pico-8 play session: hold ← + tap ❎

[t = 1 s] hold ← ~1s, tap ❎ ~2×
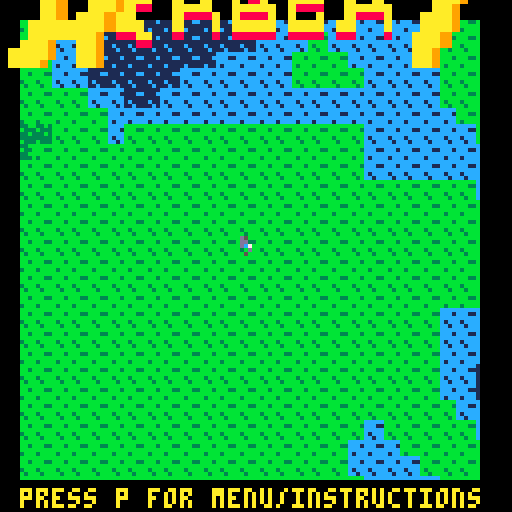
[t = 2 s] hold ← ~2s, tap ❎ ~4×
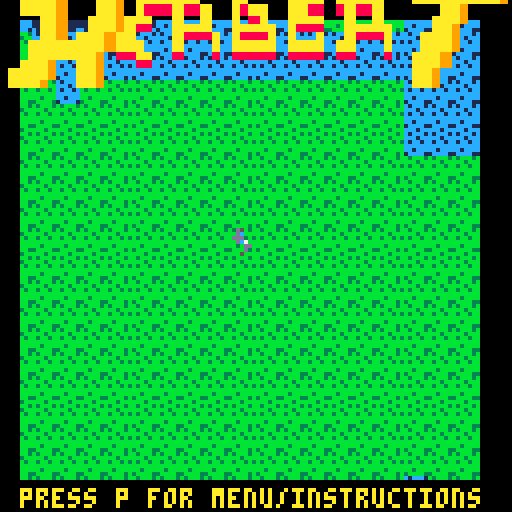
[t = 4 s] hold ← ~4s, tap ❎ ~7×
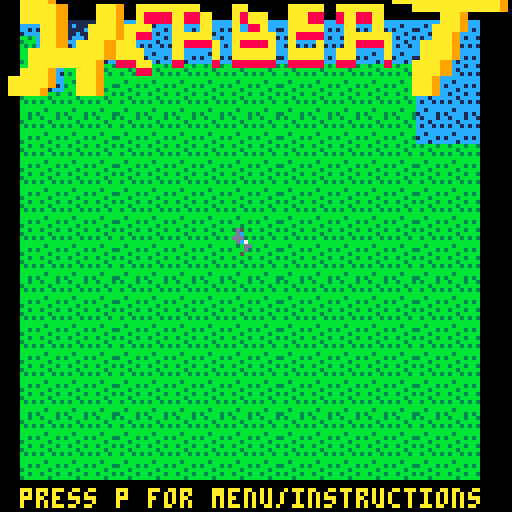

pico-8 cartridge
version 16
__lua__
-- herbert
-- by fresnik

local dirs = {stop={x=0,y=0,spr={0,1,2,3}},
              nw={x=-1,y=-1,spr={4,20,36,52}},
              ne={x=1,y=-1,spr={6,22,38,54}},
              se={x=1,y=1,spr={5,21,37,53}},
              sw={x=-1,y=1,spr={7,23,39,55}}}

game = {}
timers = {}

noisedx = rnd(1024)
noisedy = rnd(1024)
local lastmap = {}

function _init()
  menuitem(1, "instructions", show_instructions)
  menuitem(2, "toggle sound", toggle_sound)
  
  data = cartdata("fresnik_herbert_1")
  if data then
    highscore=dget(0)
    sound=dget(1)
    if sound == 0 then sound = false else sound = true end
  end
  game.sound=sound
  game.highscore=highscore

  loading_init()
end

function _update()
  game.update_func()
end

function _draw()
  game.draw_func()
end

function loading_init()
  game.loading=false
  game.update_func = loading_update
  game.draw_func = loading_draw
end

function loading_update()
  if game.loading then title_init() end
end

function loading_draw()
  rectfill(42,62,86,70,1)
  print("loading...", 44, 64, 7)
  game.loading = true
end

-->8
-- instructions

function show_instructions()
  if game.update_func == title_update then game.prev_update_func = 'title'
  elseif game.update_func == game_update then game.prev_update_func = 'game' end
  game.instructions_page = 1
  game.instructions_max_page = 5
  game.update_func = instructions_update
  game.draw_func = instructions_draw
end

function instructions_update()
  if btnp(1) then game.instructions_page += 1 end
  if btnp(0) then game.instructions_page -= 1 end
  if game.instructions_page < 1 then game.instructions_page = 1 end
  if game.instructions_page > game.instructions_max_page then game.instructions_page = game.instructions_max_page end
  if btnp(5) then
    if game.prev_update_func == 'title' then
      game.update_func = title_update
      game.draw_func = title_draw
    elseif game.prev_update_func == 'game' then
      game.update_func = game_update
      game.draw_func = game_draw
    end
  end
end

function instructions_draw()
  rectfill(14,16,114,112,1)
  rectfill(15,17,113,111,10)
  rectfill(16,18,112,110,1)
  rectfill(105,14,111,22,1)
  rect(105,14,111,22,10)
  print('x',107,16,10)
  if game.instructions_page == 1 then
    hcenter('story', 20, 10)
    hcenter('the water is rising', 40, 7)
    hcenter('due to global warming.', 50, 7)
    hcenter('everything we do', 65, 7)
    hcenter('contributes to our doom.', 75, 7)
    hcenter('use arrows to turn page', 92, 10)
    hcenter('press x to close', 100, 10)
  elseif game.instructions_page == 2 then
    hcenter('starting screen', 20, 10)
    hcenter('select a world', 30, 7)
    hcenter(smallcaps('(to die in)'), 38, 7)
    hcenter('use up/down to', 50, 7)
    hcenter('zoom in and out', 60, 7)
    hcenter('use left/right to', 70, 7)
    hcenter('change starting area', 80, 7)
    hcenter('press x to start', 90, 7)
    hcenter('the game', 100, 7)
  elseif game.instructions_page == 3 then
    hcenter('game controls', 20, 10)
    hcenter('use arrow keys to run.', 30, 7)
    hcenter('once you start', 40, 7)
    hcenter('you cannot stop.', 50, 7)
    hcenter('must move diagonally.', 60, 7)
    hcenter('need to press two keys.', 70, 7)
    hcenter(smallcaps('up and left'), 80, 7)
    hcenter(smallcaps('up and right'), 86, 7)
    hcenter(smallcaps('down and left'), 92, 7)
    hcenter(smallcaps('down and right'), 98, 7)
  elseif game.instructions_page == 4 then
    hcenter('powerups', 20, 10)
    spr(12,20,35)
    print('speed boost (4x)', 34, 35, 7)
    spr(13,20,50)
    print('speed bump (1x)', 34, 50, 7)
    spr(14,20,65)
    print('water resistance', 34, 65, 7)
    spr(15,20,80)
    print('water reduction', 34, 80, 7)
  elseif game.instructions_page == 5 then
    hcenter('tips', 20, 10)
    hcenter('running leaves a', 30, 7)
    hcenter('trail of water.', 40, 7)
    hcenter('touching water', 50, 7)
    hcenter('drains your life.', 60, 7)
    hcenter('life regenerates.', 70, 7)
    hcenter('run speed ramps up.', 80, 7)
    hcenter('water level rises', 90, 7)
    hcenter('over time.', 100, 7)
  end
  if game.instructions_page != game.instructions_max_page then
    rectfill(103,101,114,112,1)
    rect(103,101,114,112,10)
    spr(9, 105, 103)
  end
  if game.instructions_page != 1 then
    rectfill(14,101,25,112,1)
    rect(14,101,25,112,10)
    spr(8, 16, 103)
  end
end

-->8
-- title

function title_init()
  game.tile={x=-23,y=-23}
  game.lasttile={x=-23,y=-23}
  game.cam={x=0,y=0}
  game.dir=dirs.stop
  game.tilesize=2.01
  game.starting=false
  game.currenthint=1
  game.hintpos=8
  game.hintpause=nil
  game.hints={
    -- press p for menu
    {
      { text='press p for menu/instructions', pos=5 }
    },
    -- use up/down to zoom in/out
    {
      { text='use', pos=16, },
      { sprite=10, pos=32 },
      { sprite=11, pos=44 },
      { text='to zoom in/out', pos=56 }
    },
    -- use left/right to change starting point
    {
      { text='use', pos=14, },
      { sprite=8, pos=30 },
      { sprite=9, pos=42 },
      { text='to select world', pos=54 }
    },
    -- press x to start
    {
      { text='press x to start', pos=32 }
    }
  }

  -- terrainmap_colors = {1,  1,  1,  1,  1,  1,  1, -- deep ocean
  --                    13, 12, 15,    -- coastline
  --                    11, 11, 3, 3, 3, -- green land
  --                    4,  5,  6,  7} -- mountains
  game.terrainmap_sprites = {
                      16,  16,  16,  16, -- mountains
                      17, 17, 17, 17, 17, -- green land
                      18, 18, 18,    -- coastline
                      19} -- deep ocean

  --terrainmap_sprites = {16,16,16,16,16,17,17,17,17,18,18,18,19}
  recalc_title_map()

  game.update_func = title_update
  game.draw_func = title_draw
end

function recalc_title_map()
  for x=0,63 do
    for y=0,63 do
      calc_tile_sprite(x, y)
    end
  end
end

function title_update()
  if game.starting then
    game.tilesize *= 1.05
    if game.tilesize > 8 then game_init() end
  else
    if btn(2) then game.tilesize *= 1.05
    elseif btn(3) then game.tilesize *= 0.95 end
    if btnp(1) then
      noisedx += 1
      loading_init()
      --recalc_title_map()
    elseif btnp(0) then
      noisedx -= 1
      loading_init()
      --recalc_title_map()
    end
    if game.tilesize > 8 then game.tilesize = 8
    elseif game.tilesize < 2.01 then game.tilesize = 2.01 end
    if btnp(5) then game.starting=true end
  end

  update_tiles()
  check_for_new_tiles()
end

function title_draw()
  cls()
  title_draw_map()
  rectfill(0,0,128,4,0)
  rectfill(0,0,4,120,0)
  rectfill(120,0,128,128,0)
  rectfill(0,120,128,128,0)
  --spr(64,37,10,7,2)
  sspr(0,32,53,13,0,min(0,time()*25-30),127,30)
  title_draw_hint()
end

function title_draw_map()
  for x=0,63 do
    for y=0,63 do
      val = mget(x,y)
      sx = (val-16)*8
      sspr(sx,8,8,8,
        x*game.tilesize-(game.tilesize*32-64),
        y*game.tilesize-(game.tilesize*32-64),
        ceil(game.tilesize),ceil(game.tilesize))
    end
  end
  sspr(8,0,8,8,
    31*game.tilesize-(game.tilesize*32-64),
    31*game.tilesize-(game.tilesize*32-64),
    ceil(game.tilesize),ceil(game.tilesize))
end

function title_draw_hint()
  local hint=game.hints[game.currenthint]
  for i=1,#hint do
    if hint[i].text != nil then
      print(hint[i].text, hint[i].pos, 122 + game.hintpos, 10)
    elseif hint[i].sprite != nil then
      spr(hint[i].sprite, hint[i].pos, 120 + game.hintpos)
    end
  end

  if game.hintpos > 0 then game.hintpos -= 1
  elseif game.hintpause == nil then game.hintpause = time()
  elseif time() - game.hintpause > 3 then
    game.currenthint %= #game.hints
    game.currenthint += 1
    game.hintpos = 8
    game.hintpause = nil
  end
end

-->8
-- game

function game_init()
  game.dir=dirs.stop
  game.cam={x=8,y=8}
  game.speed={
    current=0,
    acc=1.03,
    currentmax=2, -- top speed, changes over time to increase difficulty
    max=4,        -- maximum top speed
    water=1       -- speed over water
  }
  game.life=100
  game.lastlife=100
  game.maxlife=200
  game.score=0
  game.lastscore=0
  game.maxscore=9999
  game.tile={x=0,y=0}
  game.lasttile={x=0,y=0}
  game.lasttiles={}
  game.low_life_color=2
  game.check_water_collision=true
  game.powerup_locs={}
  game.active_powerups={}
  game.next_powerup_spawn=9999
  game.powerup_min_spawn_time=5
  game.powerup_spawn_time=5
  game.powerup_max_count=4
  game.powerup_fading_color=8
  game.herbert_anim_idx=0
  game.herbert_anim_speed=0.5

  generate_random_powerup()

  timers = {
    low_life = 0,
    fading_powerup = 0,
    herbert_anim = 0
  }

  -- terrainmap_sprites = {16,16,16,16,16,17,17,17,17,18,18,18,19}
  -- terrainmap_sprites = {19, -- deep ocean
  --                    18, 18, 18,    -- coastline
  --                    17, 17, 17, 17, 17, -- green land
  --                    16,  16,  16,  16} -- mountains

  for x=0,16 do
    for y=0,16 do
      calc_tile_sprite(x, y)
    end
  end

  game.update_func = game_update
  game.draw_func = game_draw
end

function game_update()
  if btn(0) and btn(2) then game.dir=dirs.nw
  elseif btn(1) and btn(3) then game.dir=dirs.se
  elseif btn(1) and btn(2) then game.dir=dirs.ne
  elseif btn(0) and btn(3) then game.dir=dirs.sw end

  if game.dir != dirs.stop then
    if game.speed.current==0 then
      game.next_powerup_spawn=time()+rnd(game.powerup_spawn_time)+game.powerup_min_spawn_time
      game.speed.current=0.3
    else
      game.speed.current=min(game.speed.currentmax,game.speed.current*game.speed.acc)
    end
    game.herbert_anim_speed = 0.2/game.speed.current
  end

  update_tiles()
  check_for_new_tiles()

  if game.check_water_collision and is_touching_water() then
    game.speed.current = game.speed.water
    game.life -= 1
    if game.life == -1 then gameover_init() end
  end

  -- activate powerups we are in contact with
  local powerup_idx = powerup_being_touched()
  if powerup_idx != nil then
    local powerup = game.powerup_locs[powerup_idx].type
    add(game.active_powerups,{start_time=time(),powerup=powerup})
    if powerup.activation_func then powerup.activation_func() end
    del(game.powerup_locs,game.powerup_locs[powerup_idx])
  end

  -- deactivate powerups that are expired
  for i=#game.active_powerups,1,-1 do
    local powerup = game.active_powerups[i]
    if time() - powerup.start_time > (powerup.powerup.duration or 0) then
      if powerup.powerup.deactivation_func then powerup.powerup.deactivation_func() end
      del(game.active_powerups, game.active_powerups[i])
    end
  end

  if time() > game.next_powerup_spawn then
    game.next_powerup_spawn=time()+rnd(game.powerup_spawn_time)+game.powerup_min_spawn_time
    generate_random_powerup()
  end

  game.lasttile.x = game.tile.x
  game.lasttile.y = game.tile.y

  -- update score, life, maxspeed and terrain
  game.score += flr(game.speed.current*game.speed.current/8.0)
  if game.score > game.maxscore then game.score = game.maxscore end

  if game.score != game.lastscore then
    if flr(game.score / 10) != flr(game.lastscore / 10) then
      game.life += flr(game.score/10) - flr(game.lastscore/10)
      if game.life > game.maxlife then game.life = game.maxlife end
    end
    if flr(game.score / 250) != flr(game.lastscore / 250) then
      add(game.terrainmap_sprites, 19)
    end
    if flr(game.score / 10) != flr(game.lastscore / 10) then
      game.speed.currentmax += 0.05
      if game.speed.currentmax > game.speed.max then game.speed.currentmax = game.speed.max end
    end
  end

  dbg_cls()
  dbg_add('fps:'..stat(7), 2, 2, 10)
  dbg_add('mem:'..stat(0), 2, 10, 10)
end

function update_tiles()
  if game.dir.x > 0 then
    if game.cam.x > game.speed.current then
      game.cam.x -= game.speed.current
    else
      game.cam.x = game.cam.x - game.speed.current + 8
      game.tile.x += 1
    end
  elseif game.dir.x < 0 then
    if game.cam.x < 16 then
      game.cam.x += game.speed.current
    else
      game.cam.x = game.cam.x + game.speed.current - 8
      game.tile.x -= 1
    end
  end
  if game.dir.y > 0 then
    if game.cam.y > game.speed.current then
      game.cam.y -= game.speed.current
    else
      game.cam.y = game.cam.y - game.speed.current + 8
      game.tile.y += 1
    end
  elseif game.dir.y < 0 then
    if game.cam.y < 16 then
      game.cam.y += game.speed.current
    else
      game.cam.y = game.cam.y + game.speed.current - 8
      game.tile.y -= 1
    end
  end
end

function check_for_new_tiles()
  -- check if we moved a tile. if so, shift map and calculate new border tiles
  if (game.tile.x != game.lasttile.x or game.tile.y ~= game.lasttile.y) then
    for x=0,16 do
      for y=0,16 do
        lastmap[y*17+x] = mget(x,y)
      end
    end

    local dx = game.tile.x - game.lasttile.x
    local dy = game.tile.y - game.lasttile.y
    for x=1,15 do
      for y=1,15 do
        mset(x, y, lastmap[(x+dx)+(y+dy)*17])
      end
    end
    local cnt = 0
    for x=0,16,16 do
      for y=0,16 do
        calc_tile_sprite(x, y)
      end
    end
    for y=0,16,16 do
      for x=1,15 do
        calc_tile_sprite(x, y)
      end
    end

    -- add tile we moved from to the lasttiles trail
    if (#game.lasttiles > 499) then
      del(game.lasttiles, game.lasttiles[1])
    end
    local lasttile = {x=game.lasttile.x,y=game.lasttile.y}
    add(game.lasttiles, lasttile)

    game.score += 1
  end
end

function game_draw()
  cls()
  draw_map()
  draw_lasttiles()
  draw_powerups()
  draw_herbert()
  draw_hud()
  dbg_show()
  update_after_draw()
end

function update_after_draw()
  game.lastscore = game.score
  game.lastlife = game.life
end

function draw_map()
  map(0, 0, game.cam.x - 16, game.cam.y - 16, 17, 17)
end

function draw_lasttiles()
  for i=1,#game.lasttiles do
    local tile = game.lasttiles[i]
    local x = tile.x - game.tile.x
    local y = tile.y - game.tile.y
    spr(18, 48+x*8+game.cam.x,48+y*8+game.cam.y)
  end
end

function draw_powerups()
  -- draw powerup icons on map
  for i=1,#game.powerup_locs do
    local sprite = 12
    if game.powerup_locs[i].type == powerup_types.speed_boost then sprite=12
    elseif game.powerup_locs[i].type == powerup_types.speed_bump then sprite=13
    elseif game.powerup_locs[i].type == powerup_types.water_invulnerability then sprite=14
    elseif game.powerup_locs[i].type == powerup_types.water_reduction then sprite=15 end

    local x = game.powerup_locs[i].x - game.tile.x
    local y = game.powerup_locs[i].y - game.tile.y
    local dist = sqrt(x/10*x/10+y/10*y/10) -- multiplication may not reach 32k (pico-8 limit)
    if dist > 0.7 then
      local a = atan2(x, y)
      local icon_radius = 4
      if game.powerup_locs[i].d < 62 then game.powerup_locs[i].d *= 1.2
      elseif game.powerup_locs[i].i <= 0 then icon_radius = 3
      else game.powerup_locs[i].i -= 1
      end
      x = max(-54+icon_radius,min(58-icon_radius,game.powerup_locs[i].d*cos(a)))
      y = max(-54+icon_radius,min(58-icon_radius,game.powerup_locs[i].d*sin(a)))


      if #game.powerup_locs == game.powerup_max_count and i == 1 then
        if time() - timers.fading_powerup > 0.5 then
          if game.powerup_fading_color == 8 then game.powerup_fading_color = 15 else game.powerup_fading_color = 8 end
          timers.fading_powerup = time()
        end
        circfill(60+x,60+y,1+icon_radius,game.powerup_fading_color)
      else
        circfill(60+x,60+y,1+icon_radius,15)
      end
      sspr(sprite*8,0,8,8,60-icon_radius+x,60-icon_radius+y,icon_radius*2,icon_radius*2)
    else spr(sprite,48+x*8+game.cam.x,48+y*8+game.cam.y) end
  end
  -- draw active powerup timers
  local y = 112
  local x = 100
  for i=1,#game.active_powerups do
    local powerup = game.active_powerups[i]
    local time_left = (powerup.powerup.duration or 0) - time() + powerup.start_time
    rectfill(x,y,x+20,y+10,0)
    if powerup.powerup == powerup_types.speed_boost then
      spr(12, x, y+1)
    elseif powerup.powerup == powerup_types.speed_bump then
      spr(13, x, y+1)
    elseif powerup.powerup == powerup_types.water_invulnerability then
      spr(14, x, y+1)
    end
    print(float2str(time_left,1), x + 9, y + 2, 10)
    y -= 10
  end
end

function draw_herbert()
  spr(game.dir.spr[game.herbert_anim_idx+1], 56, 56)
  if time() - timers.herbert_anim > game.herbert_anim_speed then
    timers.herbert_anim = time()
    game.herbert_anim_idx += 1
    game.herbert_anim_idx %= #game.dir.spr
  end
  if (game.speed_boost_count or 0) > 0 then
    local rx = game.dir.x
    local ry = game.dir.y
    line(60-rx*4, 60-ry*4, 60-rx*16, 60-ry*16, 8)
    line(60-rx*4, 60-ry*4, 60-rx*10, 60-ry*12, 9)
    line(60-rx*4, 60-ry*4, 60-rx*12, 60-ry*10, 9)
    line(60-rx*4, 60-ry*4, 60-rx*6, 60-ry*8, 10)
    line(60-rx*4, 60-ry*4, 60-rx*8, 60-ry*6, 10)
  end
end

function draw_hud()
  rectfill(0,0,128,4,0)
  rectfill(0,0,4,120,0)
  rectfill(120,0,128,128,0)
  rectfill(0,120,128,128,0)

  print(smallcaps('score: '..tostr(game.score)), 4, 122, 10)

  local life_color=11
  if (game.life < game.lastlife) then life_color=8
  elseif game.life > game.lastlife then life_color=3
  else
    if game.life < 25 then
      if time() - timers.low_life > 0.5 then
        if game.low_life_color == 2 then game.low_life_color = 8 else game.low_life_color = 2 end
        timers.low_life = time()
      end
      life_color = game.low_life_color
    elseif game.life < 50 then life_color=9
    elseif game.life < 90 then life_color=10 end
  end
  print(smallcaps('life:'), 54, 122, 10)
  print(tostr(game.life), 74, 122, life_color)

  local water_level=0
  for i=1,#game.terrainmap_sprites do if game.terrainmap_sprites[i] == 19 then water_level += 1 end end
  print(smallcaps('water: '..tostr(water_level)), 90, 122, 10)
end

function calc_tile_sprite(x,y)
  -- starting area is a special case
  if (abs(game.tile.x+x-8) < 7 and abs(game.tile.y+y-8) < 7) then
    mset(x, y, 17)
    return
  end
  local octaves = 5
  local freq = .007
  local max_amp = 0
  local amp = 1
  local value = 0
  local persistance = .65
  for n=1,octaves do

    value = value + simplex2d(noisedx + freq * (game.tile.x + x),
                              noisedy + freq * (game.tile.y + y))
    max_amp += amp
    amp *= persistance
    freq *= 2
  end
  value /= max_amp
  if value>1 then value = 1
  elseif value<-1 then value = -1 end
  value += 1
  value *= #game.terrainmap_sprites/2
  value = flr(value+.5)
  if value < 1 then value = 1 end
  mset(x, y, game.terrainmap_sprites[value])
end

function is_touching_water()
  local left = 8
  local top = 8
  if game.cam.x > 8 then left = 7 end
  if game.cam.y > 8 then top = 7 end

  return mget(left,top) > 17 or
    mget(left+1,top) > 17 or
    mget(left,top+1) > 17 or
    mget(left+1,top+1) > 17 or
    tbl_intersect(game.lasttiles,left,top,2) != nil or
    tbl_intersect(game.lasttiles,left+1,top,2) != nil or
    tbl_intersect(game.lasttiles,left,top+1,2) != nil or
    tbl_intersect(game.lasttiles,left+1,top+1,2) != nil
end

function tbl_intersect(tbl,x,y,skip)
  for i=1,#tbl-(skip or 0) do
    local dx = tbl[i].x - game.tile.x + 8
    local dy = tbl[i].y - game.tile.y + 8
    if dx == x and dy == y then return i end
  end
  return nil
end

function powerup_being_touched()
  local left = 8
  local top = 8
  if game.cam.x > 8 then left = 7 end
  if game.cam.y > 8 then top = 7 end

  local powerup = tbl_intersect(game.powerup_locs,left,top) or
                  tbl_intersect(game.powerup_locs,left+1,top) or
                  tbl_intersect(game.powerup_locs,left,top+1) or
                  tbl_intersect(game.powerup_locs,left+1,top+1)
  return powerup
end

-->8
-- game over

function gameover_init()
  game.tile.x-=23
  game.tile.y-=23
  for x=0,63 do
    for y=0,63 do
      calc_tile_sprite(x, y)
    end
  end
  game.cam={x=0,y=0}
  game.ending = true
  if game.score > game.highscore then
    dset(0,game.highscore)
    game.highscore = game.score
  end
  game.update_func = gameover_update
  game.draw_func = gameover_draw
end

function gameover_update()
  if game.ending then
    game.tilesize *= 0.95
    if game.tilesize < 2 then
     game.tilesize = 2.01
      game.ending = false
    end
  end
  if btnp(5) then
    noisedx = rnd(1024)
    noisedy = rnd(1024)
    loading_init()
  end
end

function gameover_draw()
  cls()
  title_draw_map()
  rectfill(0,0,128,4,0)
  rectfill(0,0,4,120,0)
  rectfill(120,0,128,128,0)
  rectfill(0,120,128,128,0)
  if not game.ending then
    rectfill(25,17,103,27,0)
    hcenter('g a m e   o v e r', 20, 8)
    rectfill(27,69,101,97,1)
    rect(28,70,100,96,10)
    local water_level=0
    for i=1,#game.terrainmap_sprites do if game.terrainmap_sprites[i] == 19 then water_level += 1 end end
    print('water level: '..water_level, 31, 73, 10)
    print('      score: ', 31, 81, 10)
    print(tostr(game.score), 83, 81, 11)
    print(' high score: ', 31, 89, 10)
    local highscore_color = 10
    if game.score == game.highscore then highscore_color = 11 end
    print(tostr(game.highscore), 83, 89, highscore_color)
    rectfill(25,107,103,117,1)
    hcenter('press x to retry', 110, 10)
  end
end

-->8
-- powerups

function generate_random_powerup()
  local keyset = {}
  for k in pairs(powerup_types) do
    add(keyset, k)
  end
  local powerup_type = powerup_types[keyset[ceil(rnd(#keyset))]]
  local x = (flr(rnd(50))-25)*2 + game.tile.x
  local y = (flr(rnd(50))-25)*2 + game.tile.y

  if #game.powerup_locs == game.powerup_max_count then
    del(game.powerup_locs,game.powerup_locs[1])
  end
  -- d is the starting distance from herbert that the powerup icons spawns, moving away to the edge
  -- i is the time the powerup icons should stay full size on the edge before minimizing
  add(game.powerup_locs, {x=x,y=y,type=powerup_type,d=10,i=30})
end

function powerup_water_invulnerability_start()
  game.check_water_collision = false
end

function powerup_water_invulnerability_stop()
  game.check_water_collision = true
end

function store_current_speeds()
  if game.speed.oldcurrent == nil then game.speed.oldcurrent = game.speed.current end
  if game.speed.oldcurrentmax == nil then game.speed.oldcurrentmax = game.speed.currentmax end
  if game.speed.oldwater == nil then game.speed.oldwater = game.speed.water end
end

function restore_current_speeds()
  game.speed.current = game.speed.oldcurrent
  game.speed.currentmax = game.speed.oldcurrentmax
  game.speed.water = game.speed.oldwater
  game.speed.oldcurrent = nil
  game.speed.oldcurrentmax = nil
  game.speed.oldwater = nil
end

function powerup_speed_bump_start()
  printh('activating speed bump, currentspeed is '..tostr(game.speed.current)..', currentmaxspeed is '..tostr(game.speed.currentmax)..' and waterspeed is '..tostr(game.speed.water))
  store_current_speeds()
  game.speed.current = 0
  game.speed.currentmax = 1
  game.speed.water = 1
  game.speed_bump_count = (game.speed_bump_count or 0) + 1
  local speed_bumps_left = game.speed_bump_count
  local powerup_start_time = 0
  -- remove any active speed boost powerups and older speed bump timers
  game.speed_boost_count = 0
  for i=#game.active_powerups,1,-1 do
    if game.active_powerups[i].powerup == powerup_types.speed_boost then
      del(game.active_powerups,game.active_powerups[i])
    elseif game.active_powerups[i].powerup == powerup_types.speed_bump then
      if speed_bumps_left == game.speed_bump_count then
        powerup_start_time = game.active_powerups[i].start_time
      end
      game.active_powerups[i].start_time = powerup_start_time
      if speed_bumps_left > 1 then
        del(game.active_powerups,game.active_powerups[i])
        speed_bumps_left -= 1
      end
    end
  end
  game.speed_bump_count = 1
end

function powerup_speed_bump_stop()
  game.speed_bump_count -= 1
  -- don't slow down until the last speed boost powerup has expired
  if game.speed_bump_count == 0 then
    printh('deactivating speed bump, setting currentspeed to '..tostr(game.speed.oldcurrent)..', currentmaxspeed to '..tostr(game.speed.oldcurrentmax)..' and waterspeed to '..tostr(game.speed.oldwater))
    restore_current_speeds()
  end
end

function powerup_speed_boost_start()
  printh('activating speed boost, currentspeed is '..tostr(game.speed.current)..', currentmaxspeed is '..tostr(game.speed.currentmax)..' and waterspeed is '..tostr(game.speed.water))
  store_current_speeds()
  game.speed.current = game.speed.max
  game.speed.currentmax = game.speed.max
  game.speed.water = game.speed.max
  game.speed_boost_count = (game.speed_boost_count or 0) + 1
  local speed_boosts_left = game.speed_boost_count
  local powerup_start_time = 0
  -- remove any active speed bump powerups and older speed boost timers
  game.speed_bump_count = 0
  for i=#game.active_powerups,1,-1 do
    if game.active_powerups[i].powerup.type == powerup_types.speed_bump then
      del(game.active_powerups,game.active_powerups[i])
    elseif game.active_powerups[i].powerup == powerup_types.speed_boost then
      if speed_boosts_left == game.speed_boost_count then
        powerup_start_time = game.active_powerups[i].start_time
      end
      game.active_powerups[i].start_time = powerup_start_time
      if speed_boosts_left > 1 then
        del(game.active_powerups,game.active_powerups[i])
        speed_boosts_left -= 1
      end
    end
  end
  game.speed_boost_count = 1
end

function powerup_speed_boost_stop()
  game.speed_boost_count -= 1
  -- don't slow down until the last speed boost powerup has expired
  if game.speed_boost_count == 0 then
    printh('deactivating speed boost, setting currentspeed to '..tostr(game.speed.oldcurrent)..', currentmaxspeed to '..tostr(game.speed.oldcurrentmax)..' and waterspeed to '..tostr(game.speed.oldwater))
    restore_current_speeds()
  end
end

function powerup_water_reduction()
  del(game.terrainmap_sprites, 19)
end

powerup_types = {
  water_invulnerability = {
    duration=10.0,
    activation_func=powerup_water_invulnerability_start,
    deactivation_func=powerup_water_invulnerability_stop
  },
  speed_bump = {
    duration=10.0,
    activation_func=powerup_speed_bump_start,
    deactivation_func=powerup_speed_bump_stop
  },
  speed_boost = {
    duration=5.0,
    activation_func=powerup_speed_boost_start,
    deactivation_func=powerup_speed_boost_stop
  },
  water_reduction = {
    activation_func=powerup_water_reduction
  }
}

-->8
-- utils

function toggle_sound()
  game.sound = not game.sound
  if game.sound then newsfx=1 else newsfx=0 end
  dset(1, newsfx)
end

function hcenter(s,y,c)
  print(s,64-#s*2,y,c)
end

function float2str(f,d)
  return flr(f)..'.'..flr(f%1 * 10^d)
end

function smallcaps(s)
  local d=""
  local c
  for i=1,#s do
    local a=sub(s,i,i)
    if a!="^" then
      if not c then
        for j=1,26 do
          if a==sub("abcdefghijklmnopqrstuvwxyz",j,j) then
            a=sub("\65\66\67\68\69\70\71\72\73\74\75\76\77\78\79\80\81\82\83\84\85\86\87\88\89\90\91\92",j,j)
          end
        end
      end
      d=d..a
      c=true
    end
    c=not c
  end
  return d
end

debug={
  on=false,
  log={}}

function dbg_show()
  if debug.on then
    for i=1,#debug.log do
      --rectfill(0, (i - 1) * 8, #debug.log[i] * 4, i * 8 - 1, 0)
      print(debug.log[i], 0, (i - 1) * 8, 10)
    end
  end
end

function dbg_add(txt) debug.log[#debug.log + 1] = txt end
function dbg_cls() debug.log = {} end

-->8
-- simplex noise

-- simplex noise example
-- by anthony digirolamo

local perms = {
   151, 160, 137, 91, 90, 15, 131, 13, 201, 95, 96, 53, 194, 233, 7, 225,
   140, 36, 103, 30, 69, 142, 8, 99, 37, 240, 21, 10, 23, 190, 6, 148,
   247, 120, 234, 75, 0, 26, 197, 62, 94, 252, 219, 203, 117, 35, 11, 32,
   57, 177, 33, 88, 237, 149, 56, 87, 174, 20, 125, 136, 171, 168, 68,   175,
   74, 165, 71, 134, 139, 48, 27, 166, 77, 146, 158, 231, 83, 111,   229, 122,
   60, 211, 133, 230, 220, 105, 92, 41, 55, 46, 245, 40, 244, 102, 143, 54,
   65, 25, 63, 161, 1, 216, 80, 73, 209, 76, 132, 187, 208, 89, 18, 169,
   200, 196, 135, 130, 116, 188, 159, 86, 164, 100, 109, 198, 173, 186, 3, 64,
   52, 217, 226, 250, 124, 123, 5, 202, 38, 147, 118, 126, 255, 82, 85, 212,
   207, 206, 59, 227, 47, 16, 58, 17, 182, 189, 28, 42, 223, 183, 170, 213,
   119, 248, 152, 2, 44, 154, 163, 70, 221, 153, 101, 155, 167, 43, 172, 9,
   129, 22, 39, 253, 19, 98, 108, 110, 79, 113, 224, 232, 178, 185, 112, 104,
   218, 246, 97, 228, 251, 34, 242, 193, 238, 210, 144, 12, 191, 179, 162, 241,
   81,   51, 145, 235, 249, 14, 239,   107, 49, 192, 214, 31, 181, 199, 106, 157,
   184, 84, 204, 176, 115, 121, 50, 45, 127, 4, 150, 254, 138, 236, 205, 93,
   222, 114, 67, 29, 24, 72, 243, 141, 128, 195, 78, 66, 215, 61, 156, 180
}

-- make perms 0 indexed
for i = 0, 255 do
   perms[i]=perms[i+1]
end

-- the above, mod 12 for each element --
local perms12 = {}

for i = 0, 255 do
   local x = perms[i] % 12
   perms[i + 256], perms12[i], perms12[i + 256] = perms[i], x, x
end

-- gradients for 2d, 3d case --
local grads3 = {
   { 1, 1, 0 }, { -1, 1, 0 }, { 1, -1, 0 }, { -1, -1, 0 },
   { 1, 0, 1 }, { -1, 0, 1 }, { 1, 0, -1 }, { -1, 0, -1 },
   { 0, 1, 1 }, { 0, -1, 1 }, { 0, 1, -1 }, { 0, -1, -1 }
}

for row in all(grads3) do
   for i=0,2 do
      row[i]=row[i+1]
   end
end

for i=0,11 do
   grads3[i]=grads3[i+1]
end

function getn2d (bx, by, x, y)
   local t = .5 - x * x - y * y
   local index = perms12[bx + perms[by]]
   return max(0, (t * t) * (t * t)) * (grads3[index][0] * x + grads3[index][1] * y)
end

-- @return noise value in the range [-1, +1]
function simplex2d (x, y)
   -- skew the input space to determine which simplex cell we are in.
   local s = (x + y) * 0.366025403 -- f
   local ix, iy = flr(x + s), flr(y + s)
   -- unskew the cell origin back to (x, y) space.
   local t = (ix + iy) * 0.211324865 -- g
   local x0 = x + t - ix
   local y0 = y + t - iy
   -- calculate the contribution from the two fixed corners.
   -- a step of (1,0) in (i,j) means a step of (1-g,-g) in (x,y), and
   -- a step of (0,1) in (i,j) means a step of (-g,1-g) in (x,y).
   ix, iy = band(ix, 255), band(iy, 255)
   local n0 = getn2d(ix, iy, x0, y0)
   local n2 = getn2d(ix + 1, iy + 1, x0 - 0.577350270, y0 - 0.577350270) -- g2
   -- determine other corner based on simplex (equilateral triangle) we are in
   local xi = 0
   if x0 >= y0 then xi = 1 end
   local n1 = getn2d(ix + xi, iy + (1 - xi), x0 + 0.211324865 - xi, y0 - 0.788675135 + xi) -- x0 + g - xi, y0 + g - (1 - xi)
   -- add contributions from each corner to get the final noise value.
   -- the result is scaled to return values in the interval [-1,1].
   return 70 * (n0 + n1 + n2)
end
__gfx__
0000000000d550000000000000000000000000000000000000000000000000000006600000066000000660000066660000000a9000000d0d0000c00000dddd00
0000050000dc000000000d0000d000000000050000000d000050000000d0000000656000000656000065560000655600000a990000d00f0f0000c0000dccccd0
0007dcd00dddf0000000dc50dddd00000007dcd00000dc500dcdf00005cd0000065566666666556006555560006556000a9999000ddd00f0000ccc00dccddccd
00fddd0000dcd700000cdd005cdc500500fddd00000cdd0000ddd70000ddd00065555556655555566555555666655666a9999000ddddd0f0000ccc00dcdccdcd
00ddc0000005dd0000dddf0050fdd5c500ddc00000dddf00000cdd00007cdd006555555665555556666556666555555600a99990ddddd00f00c7ccc0dcdcdccd
05cd000000005dd00dcd70000007ddd005cd00000dcd70000000dc50000fdcd0065566666666556000655600065555600a9999000ddd000f00c7ccc0dcdcccd0
00d000000000cd000050000000000d0000d000000050000000000d0000000500006560000006560000655600006556000a990000fdddffff000ccc00dccddd00
000000000005500000000000000000000000000000000000000000000000000000066000000660000066660000066000a90000000ffffff00000c0000dccc000
b3333b33b3bbbb3bc1cccc1c1c1111c1000000000000000000d55000000550000000000000000000000000000000000000000000000000000000000000000000
33333333bbb3bbbbccc1cccc111c111100000d0000000d0000dc000000dc00000000000000000000000000000000000000000000000000000000000000000000
33b33333b3bbb3b3c1ccc1c11c111c1c0007ddd00000dddd0dddf0000dd500000000000000000000000000000000000000000000000000000000000000000000
33333b33bbbb3bbbcccc1ccc1111c11150fdd5c55005cdc500dcd70000dd50000000000000000000000000000000000000000000000000000000000000000000
333333333bbbbb3b1ccccc1cc11111c15cdc50055c5ddf050005dd00007dcd000000000000000000000000000000000000000000000000000000000000000000
3b3333b3bb3b3bbbcc1c1ccc11c1c111dddd00000ddd700000005dd0000fddd00000000000000000000000000000000000000000000000000000000000000000
333333333bbbbb3b1ccccc1cc11111c100d0000000d000000000cd000000cd000000000000000000000000000000000000000000000000000000000000000000
33b33333bbb3bbbbccc1cccc111c111100000000000000000005500000055d000000000000000000000000000000000000000000000000000000000000000000
b3333b33b3bbbb3bc1cccc1c1c1111c1000000000000000000000000000000000000000000000000000000000000000000000000000000000000000000000000
33333333bbb3bbbbccc1cccc111c11110000050000000d000050000000d000000000000000000000000000000000000000000000000000000000000000000000
33b33333b3bbb3b3c1ccc1c11c111c1c000fdcd00000dc500dcd700005cd00000000000000000000000000000000000000000000000000000000000000000000
33333b33bbbb3bbbcccc1ccc1111c111007ddd00000cdd0000dddf0000ddd0000000000000000000000000000000000000000000000000000000000000000000
333333333bbbbb3b1ccccc1cc11111c100ddc00000ddd700000cdd0000fcdd000000000000000000000000000000000000000000000000000000000000000000
3b3333b3bb3b3bbbcc1c1ccc11c1c11105cd00000dcdf0000000dc500007dcd00000000000000000000000000000000000000000000000000000000000000000
333333333bbbbb3b1ccccc1cc11111c100d000000050000000000d00000005000000000000000000000000000000000000000000000000000000000000000000
33b33333bbb3bbbbccc1cccc111c1111000000000000000000000000000000000000000000000000000000000000000000000000000000000000000000000000
b3333b33b3bbbb3bc1cccc1c1c1111c100055d000005500000000000000000000000000000000000000000000000000000000000000000000000000000000000
33333333bbb3bbbbccc1cccc111c11110000cd000000cd0000d0000000d000000000000000000000000000000000000000000000000000000000000000000000
33b33333b3bbb3b3c1ccc1c11c111c1c000fddd000005dd00ddd7000dddd00000000000000000000000000000000000000000000000000000000000000000000
33333b33bbbb3bbbcccc1ccc1111c111007dcd000005dd005c5ddf055cdc50050000000000000000000000000000000000000000000000000000000000000000
333333333bbbbb3b1ccccc1cc11111c100dd500000dcd7005005cdc550fdd5c50000000000000000000000000000000000000000000000000000000000000000
3b3333b3bb3b3bbbcc1c1ccc11c1c1110dd500000dddf0000000dddd0007ddd00000000000000000000000000000000000000000000000000000000000000000
333333333bbbbb3b1ccccc1cc11111c100dc000000dc000000000d0000000d000000000000000000000000000000000000000000000000000000000000000000
33b33333bbb3bbbbccc1cccc111c11110005500000d5500000000000000000000000000000000000000000000000000000000000000000000000000000000000
00000000000000000000000000000000000000000000000000000000000000000000000000000000000000000000000000000000000000000000000000000000
00000000000000000000000000000000000000000aaaa90000000000000000000000000000000000000000000000000000000000000000000000000000000000
00aaa900000000000000000000000000000000000aaaaaaaaaaa9000000000000000000000000000000000000000000000000000000000000000000000000000
00aaaa9000aa90aaaaaaa000aa0000aaaa0aaaaa000aaaaaaaaa9000000000000000000000000000000000000000000000000000000000000000000000000000
00aaaa9000aa90a888a88a00a8aa00aa8808a88a000000aa90000000000000000000000000000000000000000000000000000000000000000000000000000000
0000aa900aaa9aaa00a00a00a08a00aaaa00a00a00000aaa90000000000000000000000000000000000000000000000000000000000000000000000000000000
0000aa900aaa9a8800aaaa00aaaaa0a88800aaaaa0000aa900000000000000000000000000000000000000000000000000000000000000000000000000000000
0000aa90aaa9aa0000a888a0a888a0a00a00a888a000aaa900000000000000000000000000000000000000000000000000000000000000000000000000000000
000aaaaaaaa9aaa000a000a0aaaaa0aaaa0aa000a000aaa900000000000000000000000000000000000000000000000000000000000000000000000000000000
000aaaaaaa9088aa008000808888808888088000800aaa9000000000000000000000000000000000000000000000000000000000000000000000000000000000
00aaa900aa900088000000000000000000000000000aaa9000000000000000000000000000000000000000000000000000000000000000000000000000000000
0aaaa900aa900000000000000000000000000000000aa90000000000000000000000000000000000000000000000000000000000000000000000000000000000
0aaa9000aa900000000000000000000000000000000aa90000000000000000000000000000000000000000000000000000000000000000000000000000000000
00000000aa9000000000000000000000000000000000000000000000000000000000000000000000000000000000000000000000000000000000000000000000
